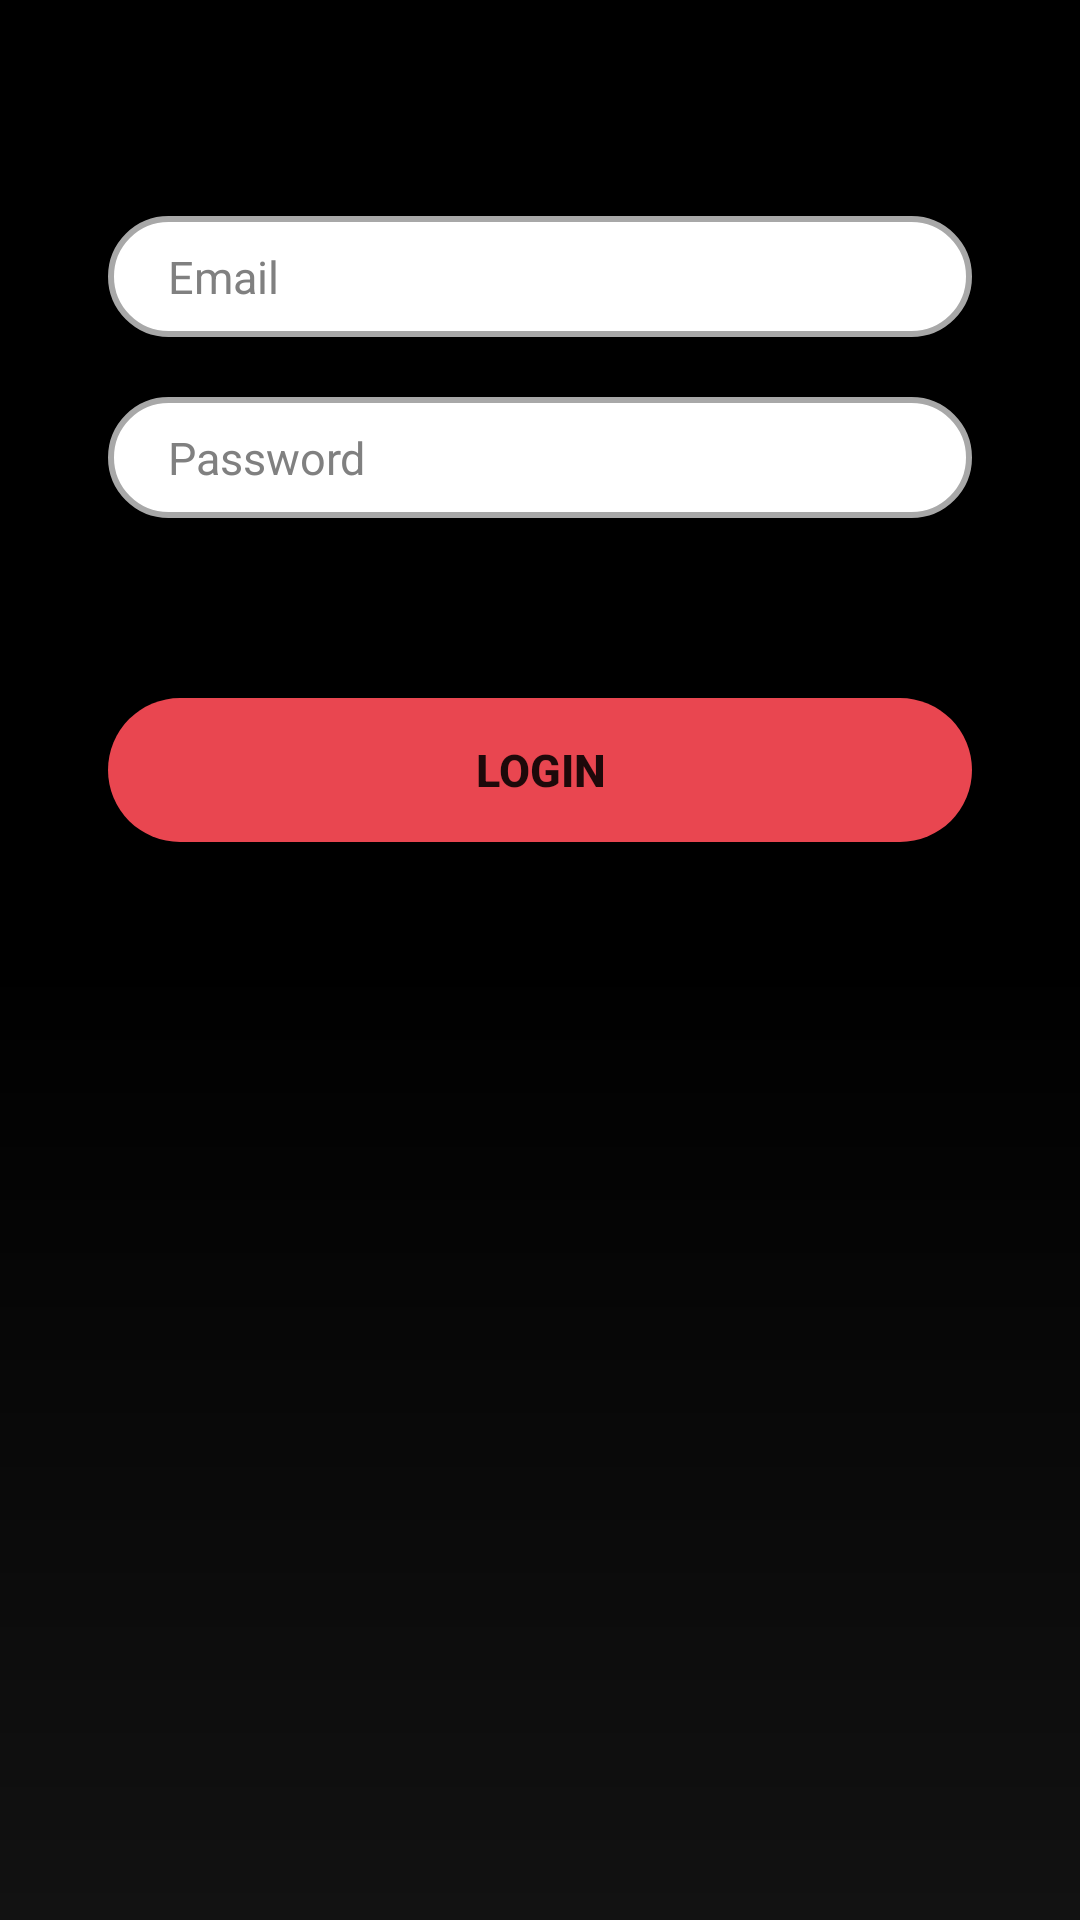

Android layout source for this screen:
<!-- AndroidManifest.xml: application theme Theme.MyMusicApplication -->
<!-- res/layout/fragment_login.xml -->
<?xml version="1.0" encoding="utf-8"?>
<FrameLayout xmlns:android="http://schemas.android.com/apk/res/android"
    xmlns:app="http://schemas.android.com/apk/res-auto"
    xmlns:tools="http://schemas.android.com/tools"
    android:background="@drawable/ic_background"
    android:layout_width="match_parent"
    android:layout_height="match_parent"
    tools:context=".fragments.LoginFragment">

    <ScrollView
        android:layout_width="match_parent"
        android:layout_height="wrap_content">







    <androidx.constraintlayout.widget.ConstraintLayout
        android:layout_width="match_parent"
        android:layout_height="wrap_content">

        <androidx.appcompat.widget.AppCompatButton
            android:id="@+id/btnLogin"
            android:layout_width="0dp"
            android:layout_height="wrap_content"
            android:background="@drawable/button_bg"
            android:text="@string/login"
            android:textSize="15sp"
            android:textStyle="bold"
            android:layout_marginTop="60dp"
            app:layout_constraintBottom_toBottomOf="parent"
            app:layout_constraintEnd_toEndOf="parent"
            app:layout_constraintStart_toStartOf="parent"
            app:layout_constraintTop_toBottomOf="@+id/etPwd"
            app:layout_constraintVertical_bias="0.5"
            app:layout_constraintWidth_percent=".8" />

        <EditText
            android:id="@+id/etEmail"
            android:layout_width="0dp"
            android:layout_height="wrap_content"
            android:ems="10"
            android:textColor="@color/black"
            android:hint="@string/email"
            android:textColorHint="@android:color/tertiary_text_light"
            android:textSize="15sp"
            android:background="@drawable/edit_text_bg"
            android:paddingTop="10dp"
            android:paddingStart="20dp"
            android:paddingEnd="20dp"
            android:paddingBottom="10dp"
            app:layout_constraintBottom_toBottomOf="parent"
            app:layout_constraintEnd_toEndOf="parent"
            app:layout_constraintHorizontal_bias=".5"
            app:layout_constraintStart_toStartOf="parent"
            app:layout_constraintTop_toTopOf="parent"
            app:layout_constraintVertical_bias=".3"
            app:layout_constraintWidth_percent=".8" />

        <EditText
            android:id="@+id/etPwd"
            android:layout_width="0dp"
            android:layout_height="wrap_content"
            android:ems="10"
            android:textColor="@color/black"
            android:hint="@string/password"
            android:textColorHint="@android:color/tertiary_text_light"
            android:textSize="15sp"
            android:inputType="textPassword"
            android:background="@drawable/edit_text_bg"
            android:paddingStart="20dp"
            android:paddingTop="10dp"
            android:paddingEnd="20dp"
            android:paddingBottom="10dp"
            android:layout_marginTop="20dp"
            app:layout_constraintBottom_toBottomOf="parent"
            app:layout_constraintEnd_toEndOf="parent"
            app:layout_constraintHorizontal_bias=".5"
            app:layout_constraintStart_toStartOf="parent"
            app:layout_constraintTop_toBottomOf="@+id/etEmail"
            app:layout_constraintVertical_bias="0"
            app:layout_constraintWidth_percent=".8" />













    </androidx.constraintlayout.widget.ConstraintLayout>
    </ScrollView>



</FrameLayout>
<!-- resources referenced by this layout -->
<resources>
  <color name="black">#FF000000</color>
  <color name="white">#FFFFFFFF</color>
  <!-- drawable button_bg (drawable) -->
  <?xml version="1.0" encoding="utf-8"?>
  <shape xmlns:android="http://schemas.android.com/apk/res/android">
      <corners android:radius="50dp"/>
      <solid android:color="@color/custom_tint_light"/>
  
  </shape>
  <!-- drawable edit_text_bg (drawable) -->
  <?xml version="1.0" encoding="utf-8"?>
  <shape xmlns:android="http://schemas.android.com/apk/res/android">
      <corners android:radius="50dp"/>
      <stroke android:width="2dp"
          android:color="@color/dull"/>
      <solid android:color="@color/white"/>
  
  </shape>
  <!-- drawable ic_background (drawable) -->
  <?xml version="1.0" encoding="utf-8"?>
  <shape xmlns:android="http://schemas.android.com/apk/res/android">
      <gradient
          android:type="linear"
          android:angle="90"
          android:startColor="#121212"
          android:centerColor="@color/black"
          android:endColor="@color/black"/>
  
  </shape>
  <string name="email">Email</string>
  <string name="forget_password">Forget Password</string>
  <string name="login">Login</string>
  <string name="password">Password</string>
  <style name="Theme.MyMusicApplication" parent="Theme.MaterialComponents.DayNight.DarkActionBar">
          
          <item name="colorPrimary">@color/purple_500</item>
          <item name="colorPrimaryVariant">@color/purple_700</item>
          <item name="colorOnPrimary">@color/white</item>
          <item name="android:splitMotionEvents">false</item>
          
          <item name="colorSecondary">@color/teal_200</item>
          <item name="colorSecondaryVariant">@color/teal_700</item>
          <item name="colorOnSecondary">@color/black</item>
          <item name="android:colorForeground">@color/black</item>
          
  
          <item name="android:itemBackground">@color/cardview_dark_background</item>
          <item name="android:popupMenuStyle">@style/PopupMenu</item>
          <item name="android:windowActivityTransitions">true</item>
          <item name="dialogCornerRadius">100dp</item>
          <item name="android:windowEnableSplitTouch">false</item>
          
      </style>
  <color name="custom_tint_light">#E94650</color>
  <color name="dull">#a8a8a8</color>
  <color name="purple_500">#FF6200EE</color>
  <color name="purple_700">#FF3700B3</color>
  <color name="teal_200">#FF03DAC5</color>
  <color name="teal_700">#FF018786</color>
  <style name="PopupMenu" parent="Widget.AppCompat.PopupMenu">
          <item name="android:popupBackground">@drawable/menu_bg</item>
      </style>
  <!-- drawable menu_bg (drawable) -->
  <?xml version="1.0" encoding="utf-8"?>
  <shape xmlns:android="http://schemas.android.com/apk/res/android">
  <solid android:color="@color/cardview_dark_background"/>
      <corners android:radius="16dp"/>
      <stroke android:color="@color/white" android:width="0.5dp"/>
      <padding android:left="10dp"/>
  </shape>
</resources>
